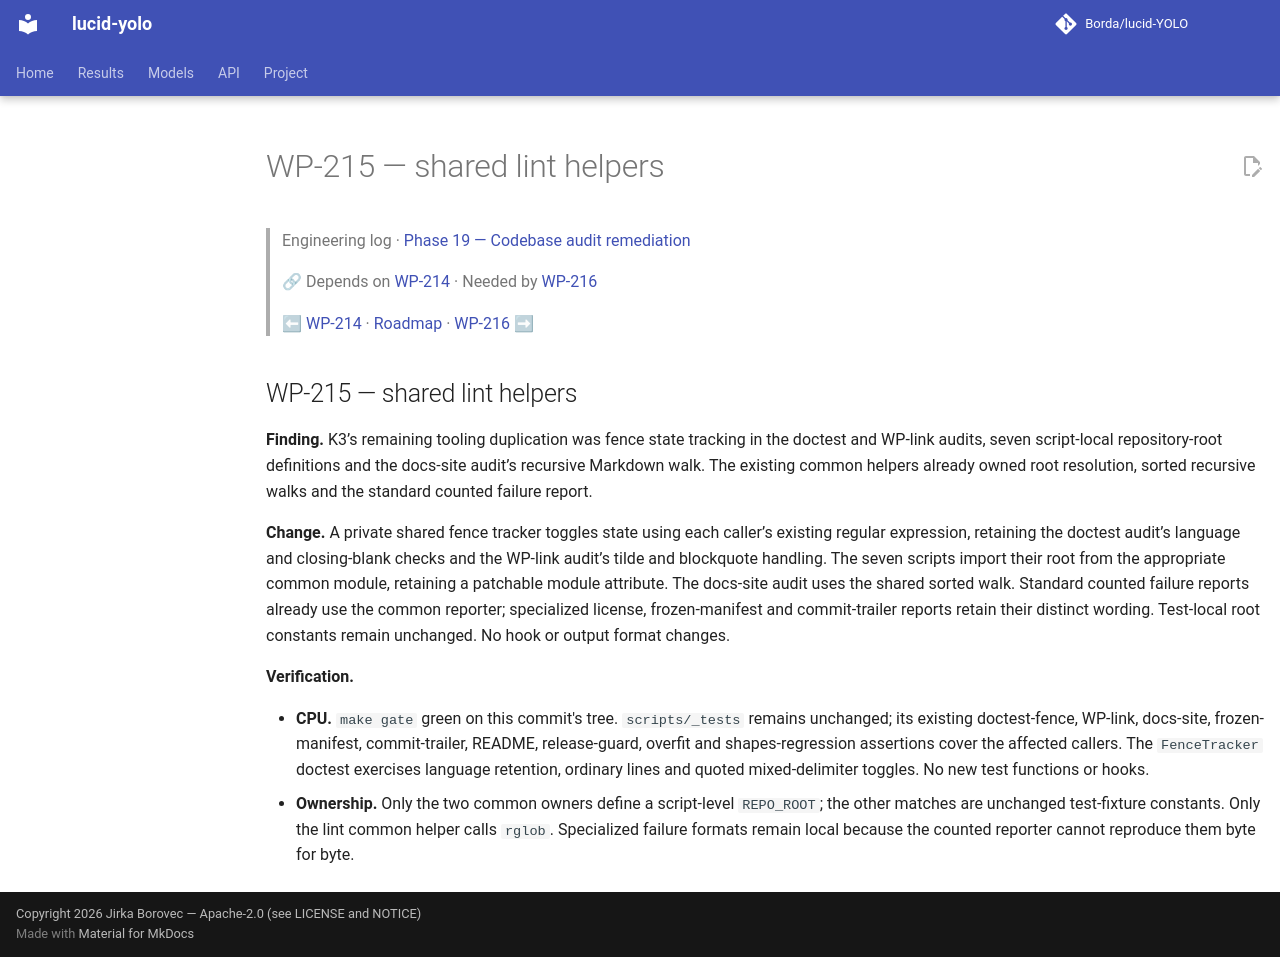

repository: Borda/lucid-YOLO · page: work_packages/wp-215/index.html · generator: mkdocs

# WP-215 — shared lint helpers

> Engineering log · [Phase 19 — Codebase audit remediation](../engineering/phase-19-codebase-audit.md)
>
> 🔗 Depends on [WP-214](../work_packages/wp-214.md) · Needed by [WP-216](../work_packages/wp-216.md)
>
> ⬅ [WP-214](../work_packages/wp-214.md) · [Roadmap](../ROADMAP.md) · [WP-216](../work_packages/wp-216.md) ➡

<!-- --8<-- [start:engineering] -->

<a id="wp-215"></a>

## WP-215 — shared lint helpers

**Finding.** K3’s remaining tooling duplication was fence state tracking in the doctest and WP-link audits, seven script-local repository-root definitions and the docs-site audit’s recursive Markdown walk. The existing common helpers already owned root resolution, sorted recursive walks and the standard counted failure report.

**Change.** A private shared fence tracker toggles state using each caller’s existing regular expression, retaining the doctest audit’s language and closing-blank checks and the WP-link audit’s tilde and blockquote handling. The seven scripts import their root from the appropriate common module, retaining a patchable module attribute. The docs-site audit uses the shared sorted walk. Standard counted failure reports already use the common reporter; specialized license, frozen-manifest and commit-trailer reports retain their distinct wording. Test-local root constants remain unchanged. No hook or output format changes.

**Verification.**

- **CPU.** `make gate` green on this commit's tree. `scripts/_tests` remains unchanged; its existing doctest-fence, WP-link, docs-site, frozen-manifest, commit-trailer, README, release-guard, overfit and shapes-regression assertions cover the affected callers. The `FenceTracker` doctest exercises language retention, ordinary lines and quoted mixed-delimiter toggles. No new test functions or hooks.
- **Ownership.** Only the two common owners define a script-level `REPO_ROOT`; the other matches are unchanged test-fixture constants. Only the lint common helper calls `rglob`. Specialized failure formats remain local because the counted reporter cannot reproduce them byte for byte.

<!-- --8<-- [end:engineering] -->
